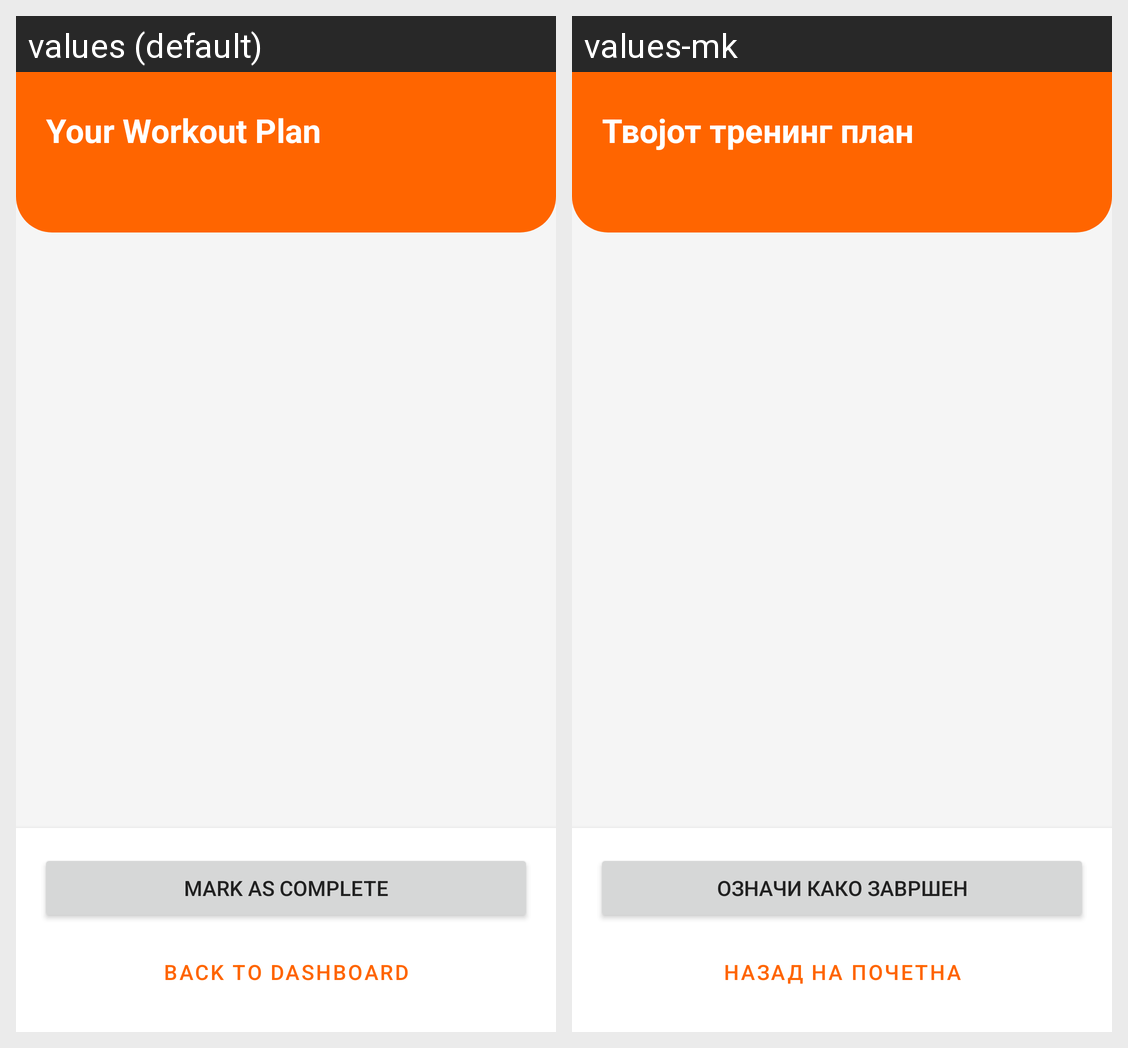

Strings drawn on this Android screen and how each of the app's shown locales translates them:
Android screen res/layout/fragment_workout.xml rendered under 2 locales, left to right: values (default), values-mk. Device: Nexus 5 (rendered at 1080×1920; each locale shown at half size, 540×960, under a caption strip naming it); theme Theme.GymTrainingGenerator.
Strings drawn on this screen, with the default value and each locale's value (text and hints the layout hard-codes, and strings that could not be matched under every locale, appear in the picture but are not listed):

your_workout_plan
  values: Your Workout Plan
  values-mk: Твојот тренинг план

mark_complete
  values: Mark as Complete
  values-mk: Означи како завршен

back_to_dashboard
  values: Back to Dashboard
  values-mk: Назад на почетна
